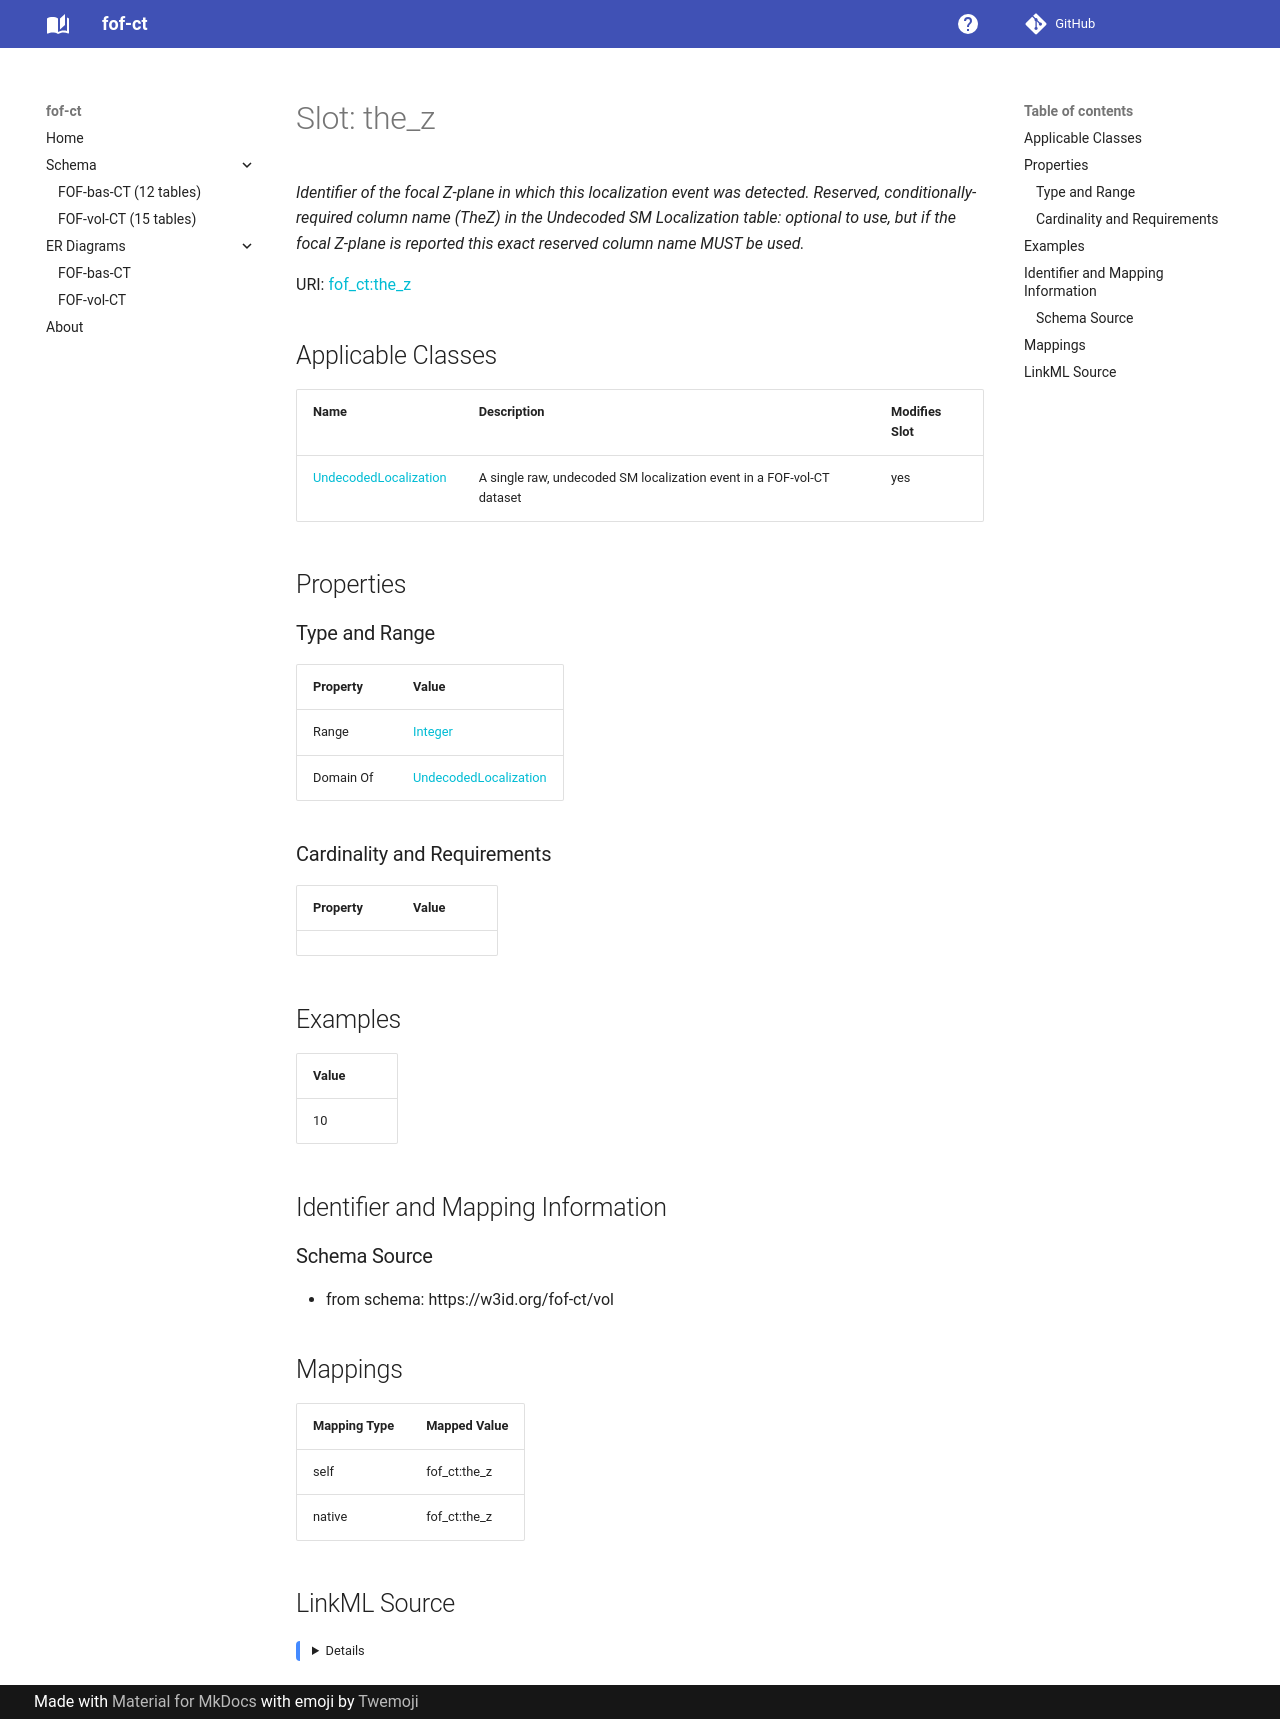

repository: strambc/fof-ct-linkml · page: vol/the_z/index.html · generator: mkdocs

---
search:
  boost: 5.0
---

# Slot: the_z 


_Identifier of the focal Z-plane in which this localization event was detected. Reserved, conditionally-required column name (TheZ) in the Undecoded SM Localization table: optional to use, but if the focal Z-plane is reported this exact reserved column name MUST be used._



<div data-search-exclude markdown="1">



URI: [fof_ct:the_z](https://w3id.org/fof-ct/the_z)
<!-- no inheritance hierarchy -->





## Applicable Classes

| Name | Description | Modifies Slot |
| --- | --- | --- |
| [UndecodedLocalization](UndecodedLocalization.md) | A single raw, undecoded SM localization event in a FOF-vol-CT dataset |  yes  |






## Properties

### Type and Range

| Property | Value |
| --- | --- |
| Range | [Integer](Integer.md) |
| Domain Of | [UndecodedLocalization](UndecodedLocalization.md) |

### Cardinality and Requirements

| Property | Value |
| --- | --- |









## Examples

| Value |
| --- |
| 10 |



## Identifier and Mapping Information





### Schema Source


* from schema: https://w3id.org/fof-ct/vol




## Mappings

| Mapping Type | Mapped Value |
| ---  | ---  |
| self | fof_ct:the_z |
| native | fof_ct:the_z |




## LinkML Source

<details>
```yaml
name: the_z
description: 'Identifier of the focal Z-plane in which this localization event was
  detected. Reserved, conditionally-required column name (TheZ) in the Undecoded SM
  Localization table: optional to use, but if the focal Z-plane is reported this exact
  reserved column name MUST be used.'
examples:
- value: '10'
from_schema: https://w3id.org/fof-ct/vol
rank: 1000
domain_of:
- UndecodedLocalization
range: integer

```
</details></div>
